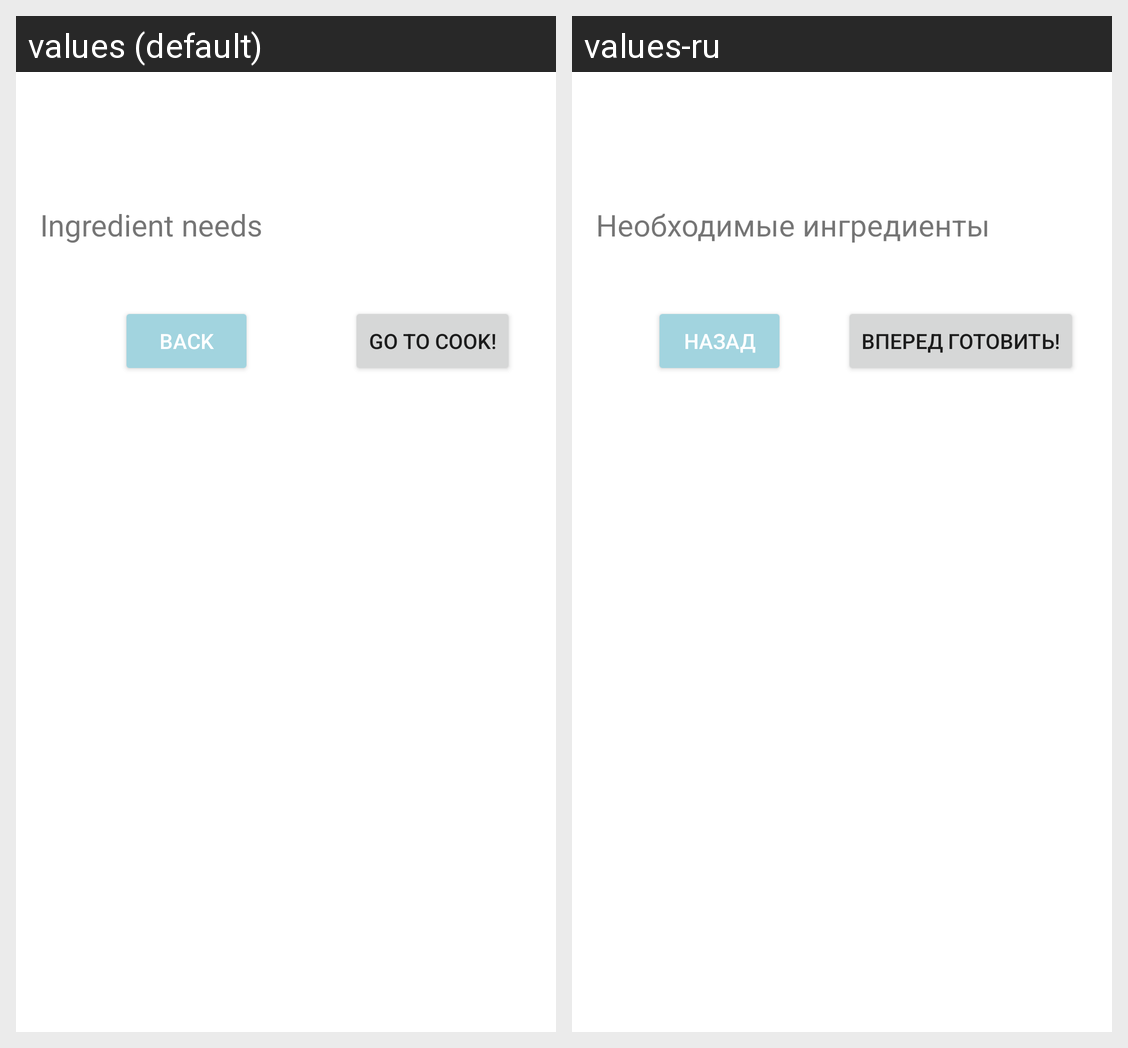

This grid shows one Android layout under two languages. Give, for every string resource on the screen, its name, the default text and each shown locale's text.
Android screen res/layout/the_recipe_fragment.xml rendered under 2 locales, left to right: values (default), values-ru. Device: Nexus 5 (rendered at 1080×1920; each locale shown at half size, 540×960, under a caption strip naming it); theme Theme.BookOfRecipes.
Strings drawn on this screen, with the default value and each locale's value (text and hints the layout hard-codes, and strings that could not be matched under every locale, appear in the picture but are not listed):

ingredient_needs
  values: Ingredient needs
  values-ru: Необходимые ингредиенты

back_button
  values: Back
  values-ru: Назад

go_to_cook
  values: Go to cook!
  values-ru: Вперед готовить!
